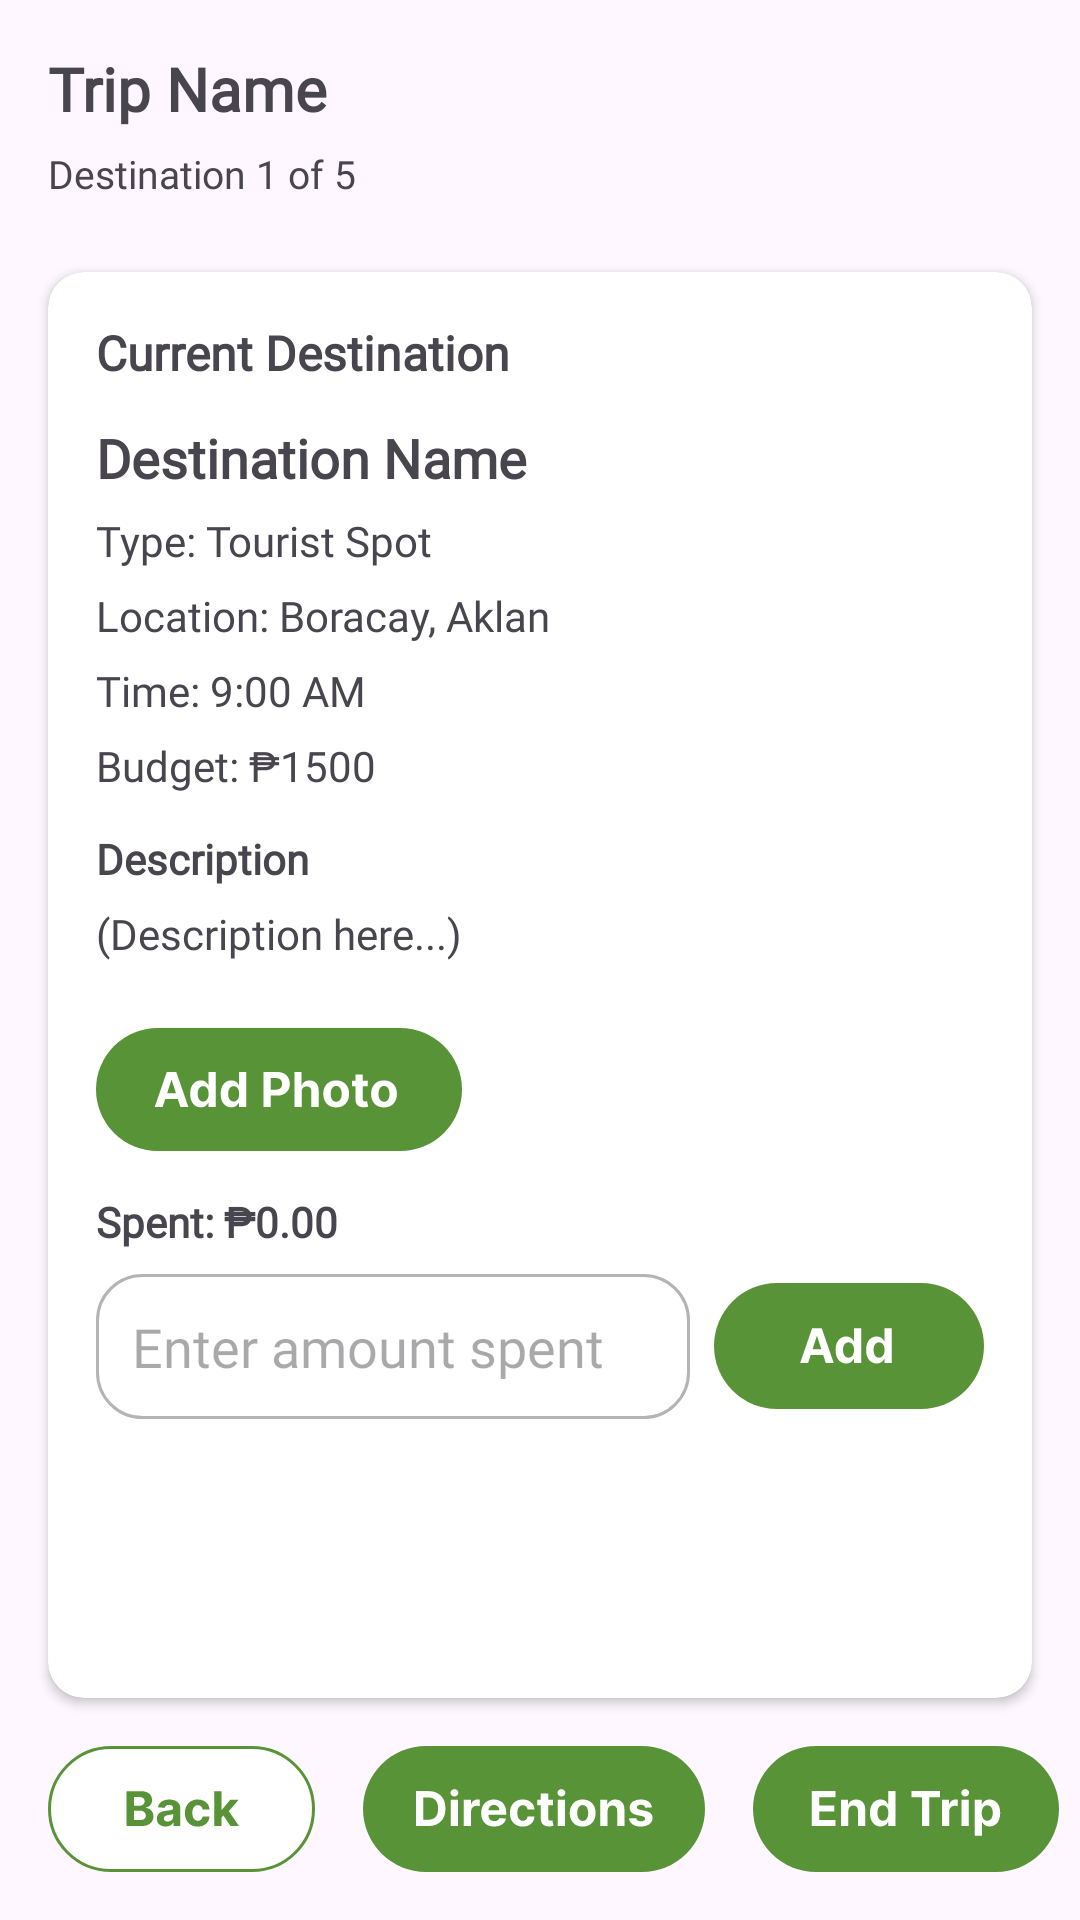

Android layout source for this screen:
<!-- AndroidManifest.xml: application theme Theme.Galafunctions -->
<!-- res/layout/activity_start_gala.xml -->
<?xml version="1.0" encoding="utf-8"?>
<androidx.constraintlayout.widget.ConstraintLayout
    xmlns:android="http://schemas.android.com/apk/res/android"
    xmlns:app="http://schemas.android.com/apk/res-auto"
    xmlns:tools="http://schemas.android.com/tools"
    android:id="@+id/main"
    android:layout_width="match_parent"
    android:layout_height="match_parent">

    <androidx.constraintlayout.widget.ConstraintLayout
        android:id="@+id/header"
        android:layout_width="0dp"
        android:layout_height="wrap_content"
        android:padding="16dp"
        app:layout_constraintTop_toTopOf="parent"
        app:layout_constraintStart_toStartOf="parent"
        app:layout_constraintEnd_toEndOf="parent">

        <TextView
            android:id="@+id/tvTripTitle"
            android:layout_width="0dp"
            android:layout_height="wrap_content"
            android:text="Trip Name"
            android:textStyle="bold"
            android:textSize="20sp"
            android:fontFamily="@font/inter"
            app:layout_constraintTop_toTopOf="parent"
            app:layout_constraintStart_toStartOf="parent"
            app:layout_constraintEnd_toEndOf="parent"/>

        <TextView
            android:id="@+id/tvProgress"
            android:layout_width="0dp"
            android:layout_height="wrap_content"
            android:text="Destination 1 of 5"
            android:textSize="13sp"
            android:layout_marginTop="6dp"
            android:fontFamily="@font/inter"
            app:layout_constraintTop_toBottomOf="@id/tvTripTitle"
            app:layout_constraintStart_toStartOf="parent"
            app:layout_constraintEnd_toEndOf="parent"/>
    </androidx.constraintlayout.widget.ConstraintLayout>

    <androidx.cardview.widget.CardView
        android:id="@+id/cardCurrentDestination"
        android:layout_width="0dp"
        android:layout_height="0dp"
        android:layout_marginStart="16dp"
        android:layout_marginEnd="16dp"
        android:layout_marginTop="8dp"
        app:cardCornerRadius="12dp"
        app:cardElevation="2dp"
        app:layout_constraintTop_toBottomOf="@id/header"
        app:layout_constraintBottom_toTopOf="@id/bottomBar"
        app:layout_constraintStart_toStartOf="parent"
        app:layout_constraintEnd_toEndOf="parent">

        <ScrollView
            android:layout_width="match_parent"
            android:layout_height="match_parent"
            android:fillViewport="true">

            <LinearLayout
                android:layout_width="match_parent"
                android:layout_height="wrap_content"
                android:orientation="vertical"
                android:padding="16dp">

                <TextView
                    android:layout_width="wrap_content"
                    android:layout_height="wrap_content"
                    android:text="Current Destination"
                    android:textStyle="bold"
                    android:textSize="16sp"
                    android:layout_marginBottom="12dp"
                    android:fontFamily="@font/inter"/>

                <TextView
                    android:id="@+id/tvDestName"
                    android:layout_width="wrap_content"
                    android:layout_height="wrap_content"
                    android:text="Destination Name"
                    android:textStyle="bold"
                    android:textSize="18sp"
                    android:fontFamily="@font/inter"/>

                <TextView
                    android:id="@+id/tvDestType"
                    android:layout_width="wrap_content"
                    android:layout_height="wrap_content"
                    android:text="Type: Tourist Spot"
                    android:layout_marginTop="6dp"
                    android:fontFamily="@font/inter"/>

                <TextView
                    android:id="@+id/tvDestLocation"
                    android:layout_width="wrap_content"
                    android:layout_height="wrap_content"
                    android:text="Location: Boracay, Aklan"
                    android:layout_marginTop="6dp"
                    android:fontFamily="@font/inter"/>

                <TextView
                    android:id="@+id/tvDestDateTime"
                    android:layout_width="wrap_content"
                    android:layout_height="wrap_content"
                    android:text="Time: 9:00 AM"
                    android:layout_marginTop="6dp"
                    android:fontFamily="@font/inter"/>

                <TextView
                    android:id="@+id/tvDestBudget"
                    android:layout_width="wrap_content"
                    android:layout_height="wrap_content"
                    android:text="Budget: ₱1500"
                    android:layout_marginTop="6dp"
                    android:fontFamily="@font/inter"/>

                <TextView
                    android:layout_width="wrap_content"
                    android:layout_height="wrap_content"
                    android:text="Description"
                    android:textStyle="bold"
                    android:layout_marginTop="12dp"
                    android:fontFamily="@font/inter"/>

                <TextView
                    android:id="@+id/tvDestDescription"
                    android:layout_width="match_parent"
                    android:layout_height="wrap_content"
                    android:text="(Description here...)"
                    android:layout_marginTop="6dp"
                    android:fontFamily="@font/inter"/>

                <LinearLayout
                    android:id="@+id/layoutExtras"
                    android:layout_width="match_parent"
                    android:layout_height="wrap_content"
                    android:orientation="vertical"
                    android:layout_marginTop="12dp">

                    <ImageView
                        android:id="@+id/imgDestPhoto"
                        android:layout_width="match_parent"
                        android:layout_height="180dp"
                        android:layout_marginTop="6dp"
                        android:scaleType="centerCrop"
                        android:visibility="gone"
                        android:contentDescription="Destination photo"/>

                    <ImageButton
                        android:id="@+id/btnAddPhoto"
                        android:layout_width="wrap_content"
                        android:layout_height="wrap_content"
                        android:src="@drawable/addphoto1"
                        android:background="@android:color/transparent"
                        android:layout_marginTop="10dp"
                        android:contentDescription="Add Photo" />

                    <TextView
                        android:id="@+id/tvSpentSummary"
                        android:layout_width="wrap_content"
                        android:layout_height="wrap_content"
                        android:text="Spent: ₱0.00"
                        android:layout_marginTop="14dp"
                        android:textStyle="bold"
                        android:fontFamily="@font/inter"/>

                    <LinearLayout
                        android:layout_width="match_parent"
                        android:layout_height="wrap_content"
                        android:layout_marginTop="8dp"
                        android:orientation="horizontal"
                        android:gravity="center_vertical">

                        <EditText
                            android:id="@+id/etSpent"
                            android:layout_width="0dp"
                            android:layout_height="wrap_content"
                            android:layout_weight="1"
                            android:background="@drawable/rounded_edittext"
                            android:fontFamily="@font/inter"
                            android:hint="Enter amount spent"
                            android:importantForAutofill="no"
                            android:inputType="numberDecimal"
                            android:minHeight="48dp"
                            android:padding="12dp"
                            android:textColor="@color/black" />

                        <ImageButton
                            android:id="@+id/btnAddSpent"
                            android:layout_width="wrap_content"
                            android:layout_height="wrap_content"
                            android:src="@drawable/addbtn1"
                            android:background="@android:color/transparent"
                            android:layout_marginStart="8dp"
                            android:contentDescription="Add spent" />
                    </LinearLayout>
                </LinearLayout>
            </LinearLayout>
        </ScrollView>
    </androidx.cardview.widget.CardView>

    <HorizontalScrollView
        android:id="@+id/bottomBar"
        android:layout_width="0dp"
        android:layout_height="wrap_content"
        android:scrollbars="none"
        app:layout_constraintBottom_toBottomOf="parent"
        app:layout_constraintStart_toStartOf="parent"
        app:layout_constraintEnd_toEndOf="parent">

        <LinearLayout
            android:layout_width="wrap_content"
            android:layout_height="wrap_content"
            android:orientation="horizontal"
            android:padding="16dp">

            <ImageButton
                android:id="@+id/btnBack"
                android:layout_width="wrap_content"
                android:layout_height="wrap_content"
                android:src="@drawable/backtrip"
                android:background="@android:color/transparent"
                android:contentDescription="Back"/>

            <ImageButton
                android:id="@+id/btnDirections"
                android:layout_width="wrap_content"
                android:layout_height="wrap_content"
                android:src="@drawable/directionstrip"
                android:background="@android:color/transparent"
                android:layout_marginStart="16dp"
                android:contentDescription="Directions"/>

            <ImageButton
                android:id="@+id/btnEndTrip"
                android:layout_width="wrap_content"
                android:layout_height="wrap_content"
                android:src="@drawable/endtrip"
                android:background="@android:color/transparent"
                android:layout_marginStart="16dp"
                android:contentDescription="End Trip"/>

            <ImageButton
                android:id="@+id/btnDoneNext"
                android:layout_width="wrap_content"
                android:layout_height="wrap_content"
                android:src="@drawable/donennext"
                android:background="@android:color/transparent"
                android:layout_marginStart="16dp"
                android:contentDescription="Done / Next"/>

        </LinearLayout>
    </HorizontalScrollView>

</androidx.constraintlayout.widget.ConstraintLayout>
<!-- resources referenced by this layout -->
<resources>
  <!-- drawable addbtn1: vector/xml drawable (drawable, 2717 chars, omitted) -->
  <!-- drawable addphoto1: vector/xml drawable (drawable, 5494 chars, omitted) -->
  <!-- drawable backtrip: vector/xml drawable (drawable, 4294 chars, omitted) -->
  <!-- drawable directionstrip: vector/xml drawable (drawable, 6459 chars, omitted) -->
  <!-- drawable donennext: vector/xml drawable (drawable, 4828 chars, omitted) -->
  <!-- drawable endtrip: vector/xml drawable (drawable, 3503 chars, omitted) -->
  <!-- drawable rounded_edittext (drawable) -->
  <?xml version="1.0" encoding="utf-8"?>
  <shape xmlns:android="http://schemas.android.com/apk/res/android"
      android:shape="rectangle">
      <solid android:color="#FFFFFF" />
      <corners android:radius="15dp" />
      <stroke
          android:width="1dp"
          android:color="#B4B4B4" />
      <padding
          android:left="12dp"
          android:right="12dp"
          android:top="8dp"
          android:bottom="8dp" />
  </shape>
  <style name="Theme.Galafunctions" parent="Base.Theme.Galafunctions">
          <item name="bottomNavigationStyle">@style/Widget.App.BottomNavigationView</item>
      </style>
  <style name="Base.Theme.Galafunctions" parent="Theme.Material3.DayNight.NoActionBar">
          
          
      </style>
  <style name="Widget.App.BottomNavigationView" parent="Widget.Material3.BottomNavigationView">
          <item name="itemTextAppearanceActive">@style/TextAppearance.App.BottomNavigation</item>
          <item name="itemTextAppearanceInactive">@style/TextAppearance.App.BottomNavigation</item>
      </style>
  <style name="TextAppearance.App.BottomNavigation" parent="TextAppearance.Material3.LabelMedium">
          <item name="android:fontFamily">@font/inter</item>
          <item name="fontFamily">@font/inter</item>
      </style>
  <!-- not gathered from this repository: default colours our renderer supplied (Android Studio template values) -->
  <color name="black">#FF000000</color>
</resources>
